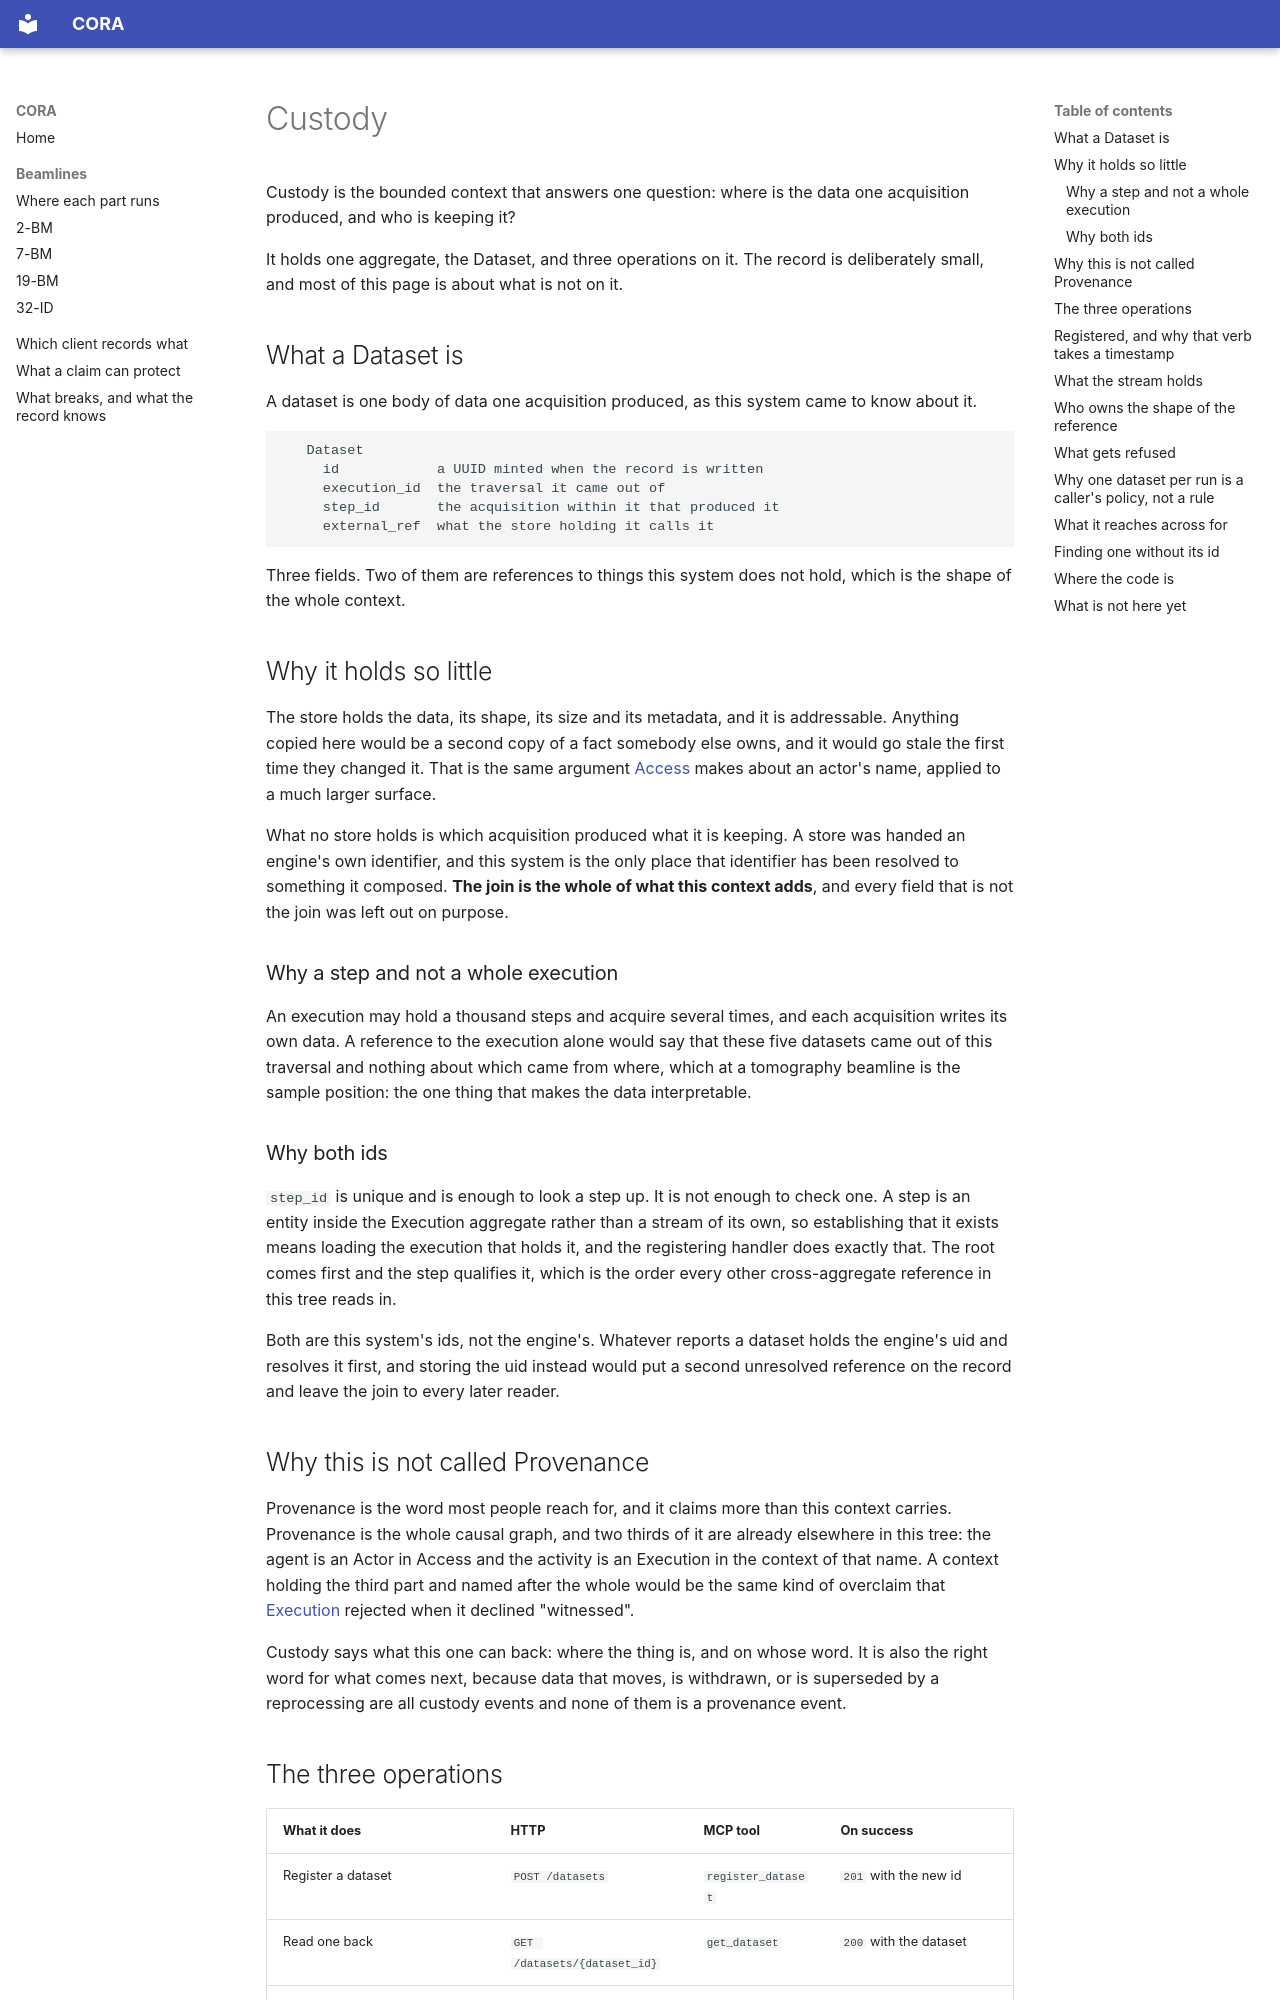

repository: open-cora/cora · page: bounded-contexts/custody/index.html · generator: mkdocs

# Custody

Custody is the bounded context that answers one question: where is the data one acquisition produced, and who is keeping it?

It holds one aggregate, the Dataset, and three operations on it. The record is deliberately small, and most of this page is about what is not on it.

## What a Dataset is

A dataset is one body of data one acquisition produced, as this system came to know about it.

```
   Dataset
     id            a UUID minted when the record is written
     execution_id  the traversal it came out of
     step_id       the acquisition within it that produced it
     external_ref  what the store holding it calls it
```

Three fields. Two of them are references to things this system does not hold, which is the shape of the whole context.

## Why it holds so little

The store holds the data, its shape, its size and its metadata, and it is addressable. Anything copied here would be a second copy of a fact somebody else owns, and it would go stale the first time they changed it. That is the same argument [Access](access.md#why-it-has-no-name) makes about an actor's name, applied to a much larger surface.

What no store holds is which acquisition produced what it is keeping. A store was handed an engine's own identifier, and this system is the only place that identifier has been resolved to something it composed. **The join is the whole of what this context adds**, and every field that is not the join was left out on purpose.

### Why a step and not a whole execution

An execution may hold a thousand steps and acquire several times, and each acquisition writes its own data. A reference to the execution alone would say that these five datasets came out of this traversal and nothing about which came from where, which at a tomography beamline is the sample position: the one thing that makes the data interpretable.

### Why both ids

`step_id` is unique and is enough to look a step up. It is not enough to check one. A step is an entity inside the Execution aggregate rather than a stream of its own, so establishing that it exists means loading the execution that holds it, and the registering handler does exactly that. The root comes first and the step qualifies it, which is the order every other cross-aggregate reference in this tree reads in.

Both are this system's ids, not the engine's. Whatever reports a dataset holds the engine's uid and resolves it first, and storing the uid instead would put a second unresolved reference on the record and leave the join to every later reader.

## Why this is not called Provenance

Provenance is the word most people reach for, and it claims more than this context carries. Provenance is the whole causal graph, and two thirds of it are already elsewhere in this tree: the agent is an Actor in Access and the activity is an Execution in the context of that name. A context holding the third part and named after the whole would be the same kind of overclaim that [Execution](execution.md#this-system-owns-every-genesis) rejected when it declined "witnessed".

Custody says what this one can back: where the thing is, and on whose word. It is also the right word for what comes next, because data that moves, is withdrawn, or is superseded by a reprocessing are all custody events and none of them is a provenance event.

## The three operations

| What it does | HTTP | MCP tool | On success |
| --- | --- | --- | --- |
| Register a dataset | `POST /datasets` | `register_dataset` | `201` with the new id |
| Read one back | `GET /datasets/{dataset_id}` | `get_dataset` | `200` with the dataset |
| Find what one acquisition produced | `GET /datasets` | `list_datasets` | `200` with a page of datasets |

All three are published twice, once as an HTTP route and once as an MCP tool, from the same handler. The status codes are declared once, in `apps/keeper/src/keeper/custody/routes.py`.

`POST /datasets` creates a record of something that already exists elsewhere, not the data. Nothing here reaches the store and nothing here could: a caller that can see the data is the one that knows its address.
